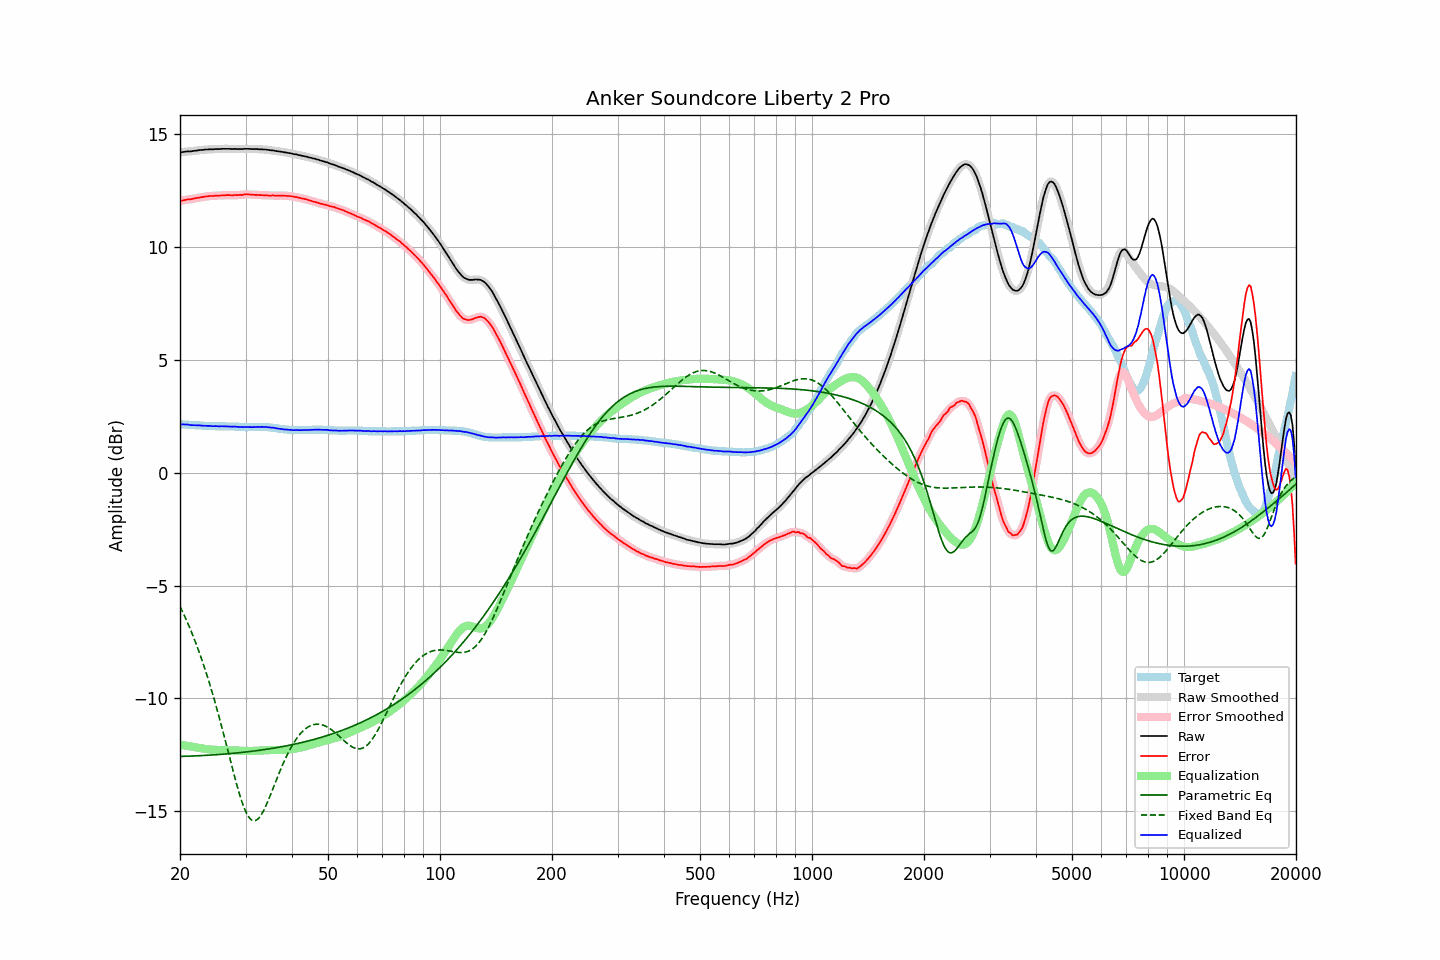

The table this chart was drawn from, first rows:
frequency, raw, error, smoothed, error_smoothed, equalization, parametric_eq, fixed_band_eq, equalized_raw, equalized_smoothed, target
20.00, 14.20, 12.05, 14.20, 12.05, -12.05, -12.58, -5.93, 2.15, 2.15, 2.15
20.20, 14.21, 12.06, 14.21, 12.06, -12.06, -12.57, -6.07, 2.15, 2.15, 2.15
20.40, 14.22, 12.08, 14.23, 12.08, -12.08, -12.57, -6.22, 2.15, 2.15, 2.14
20.61, 14.23, 12.09, 14.23, 12.09, -12.09, -12.57, -6.38, 2.14, 2.14, 2.14
20.81, 14.24, 12.11, 14.24, 12.11, -12.10, -12.57, -6.53, 2.14, 2.14, 2.13
21.02, 14.25, 12.12, 14.25, 12.12, -12.11, -12.56, -6.70, 2.14, 2.13, 2.13
21.23, 14.24, 12.12, 14.25, 12.12, -12.13, -12.56, -6.86, 2.12, 2.12, 2.12
21.44, 14.25, 12.13, 14.25, 12.13, -12.14, -12.56, -7.04, 2.11, 2.11, 2.12
21.66, 14.26, 12.15, 14.26, 12.15, -12.15, -12.56, -7.21, 2.11, 2.11, 2.11
21.87, 14.27, 12.16, 14.27, 12.16, -12.16, -12.55, -7.39, 2.11, 2.11, 2.11
22.09, 14.28, 12.18, 14.28, 12.18, -12.18, -12.55, -7.58, 2.11, 2.11, 2.10
22.31, 14.29, 12.19, 14.29, 12.19, -12.19, -12.55, -7.77, 2.10, 2.10, 2.10
22.54, 14.30, 12.20, 14.30, 12.20, -12.20, -12.54, -7.96, 2.10, 2.10, 2.10
22.76, 14.31, 12.22, 14.31, 12.21, -12.22, -12.54, -8.17, 2.10, 2.09, 2.09
22.99, 14.31, 12.22, 14.32, 12.23, -12.23, -12.54, -8.37, 2.09, 2.09, 2.09
23.22, 14.32, 12.24, 14.32, 12.24, -12.24, -12.53, -8.58, 2.08, 2.08, 2.08
23.45, 14.33, 12.25, 14.33, 12.25, -12.25, -12.53, -8.80, 2.09, 2.08, 2.08
23.69, 14.33, 12.25, 14.34, 12.26, -12.25, -12.52, -9.02, 2.08, 2.08, 2.08
23.92, 14.34, 12.27, 14.34, 12.26, -12.26, -12.52, -9.25, 2.08, 2.08, 2.07
24.16, 14.34, 12.27, 14.34, 12.27, -12.27, -12.52, -9.49, 2.07, 2.07, 2.07
24.40, 14.34, 12.27, 14.34, 12.27, -12.27, -12.51, -9.73, 2.07, 2.07, 2.07
24.65, 14.34, 12.27, 14.35, 12.28, -12.28, -12.51, -9.97, 2.06, 2.07, 2.07
24.89, 14.35, 12.29, 14.35, 12.28, -12.28, -12.50, -10.22, 2.07, 2.07, 2.06
25.14, 14.35, 12.29, 14.35, 12.29, -12.29, -12.50, -10.48, 2.07, 2.06, 2.06
25.39, 14.35, 12.29, 14.35, 12.29, -12.29, -12.49, -10.74, 2.06, 2.06, 2.06
25.65, 14.35, 12.29, 14.36, 12.29, -12.29, -12.49, -11.00, 2.06, 2.06, 2.06
25.91, 14.36, 12.30, 14.36, 12.30, -12.30, -12.48, -11.27, 2.06, 2.06, 2.06
26.16, 14.36, 12.30, 14.36, 12.30, -12.30, -12.47, -11.55, 2.06, 2.06, 2.06
26.43, 14.36, 12.30, 14.36, 12.30, -12.30, -12.47, -11.82, 2.06, 2.06, 2.06
26.69, 14.36, 12.31, 14.36, 12.31, -12.30, -12.46, -12.10, 2.06, 2.06, 2.05
26.96, 14.36, 12.31, 14.36, 12.31, -12.31, -12.46, -12.38, 2.06, 2.06, 2.05
27.23, 14.36, 12.31, 14.36, 12.31, -12.31, -12.45, -12.66, 2.06, 2.05, 2.05
27.50, 14.35, 12.30, 14.36, 12.31, -12.31, -12.44, -12.94, 2.04, 2.05, 2.05
27.77, 14.35, 12.30, 14.36, 12.31, -12.31, -12.44, -13.22, 2.04, 2.05, 2.05
28.05, 14.36, 12.32, 14.35, 12.31, -12.31, -12.43, -13.49, 2.05, 2.05, 2.04
28.33, 14.35, 12.31, 14.36, 12.31, -12.31, -12.42, -13.75, 2.04, 2.04, 2.04
28.62, 14.35, 12.31, 14.35, 12.32, -12.31, -12.42, -14.01, 2.04, 2.04, 2.04
28.90, 14.35, 12.32, 14.35, 12.31, -12.32, -12.41, -14.25, 2.03, 2.03, 2.03
29.19, 14.35, 12.32, 14.35, 12.32, -12.32, -12.40, -14.47, 2.03, 2.03, 2.03
29.48, 14.35, 12.32, 14.36, 12.33, -12.33, -12.39, -14.68, 2.02, 2.03, 2.03
29.78, 14.36, 12.34, 14.36, 12.33, -12.33, -12.39, -14.87, 2.03, 2.03, 2.02
30.08, 14.36, 12.34, 14.36, 12.34, -12.33, -12.38, -15.03, 2.03, 2.03, 2.02
30.38, 14.36, 12.34, 14.36, 12.34, -12.34, -12.37, -15.17, 2.03, 2.03, 2.02
30.68, 14.36, 12.34, 14.36, 12.34, -12.33, -12.36, -15.28, 2.03, 2.02, 2.02
30.99, 14.35, 12.33, 14.36, 12.33, -12.33, -12.35, -15.36, 2.02, 2.02, 2.02
31.30, 14.35, 12.33, 14.35, 12.33, -12.33, -12.34, -15.41, 2.02, 2.02, 2.02
31.61, 14.35, 12.32, 14.35, 12.32, -12.33, -12.34, -15.43, 2.03, 2.03, 2.03
31.93, 14.35, 12.32, 14.35, 12.32, -12.32, -12.33, -15.42, 2.03, 2.03, 2.03
32.24, 14.35, 12.32, 14.35, 12.32, -12.32, -12.32, -15.38, 2.03, 2.03, 2.03
32.57, 14.34, 12.31, 14.35, 12.31, -12.31, -12.31, -15.31, 2.03, 2.03, 2.03
32.89, 14.34, 12.31, 14.34, 12.31, -12.31, -12.30, -15.22, 2.03, 2.03, 2.03
33.22, 14.34, 12.31, 14.34, 12.31, -12.31, -12.29, -15.11, 2.04, 2.03, 2.03
33.55, 14.33, 12.30, 14.34, 12.30, -12.30, -12.28, -14.98, 2.03, 2.03, 2.03
33.89, 14.33, 12.30, 14.33, 12.30, -12.30, -12.27, -14.83, 2.03, 2.03, 2.03
34.23, 14.32, 12.30, 14.32, 12.30, -12.30, -12.26, -14.67, 2.03, 2.02, 2.02
34.57, 14.31, 12.29, 14.31, 12.29, -12.29, -12.24, -14.51, 2.02, 2.02, 2.02
34.92, 14.30, 12.29, 14.30, 12.29, -12.29, -12.23, -14.33, 2.01, 2.01, 2.01
35.27, 14.29, 12.29, 14.30, 12.29, -12.29, -12.22, -14.15, 2.00, 2.01, 2.00
35.62, 14.29, 12.30, 14.29, 12.29, -12.29, -12.21, -13.97, 2.00, 2.00, 1.99
35.97, 14.27, 12.28, 14.28, 12.29, -12.29, -12.20, -13.79, 1.98, 1.99, 1.99
... 635 more rows
